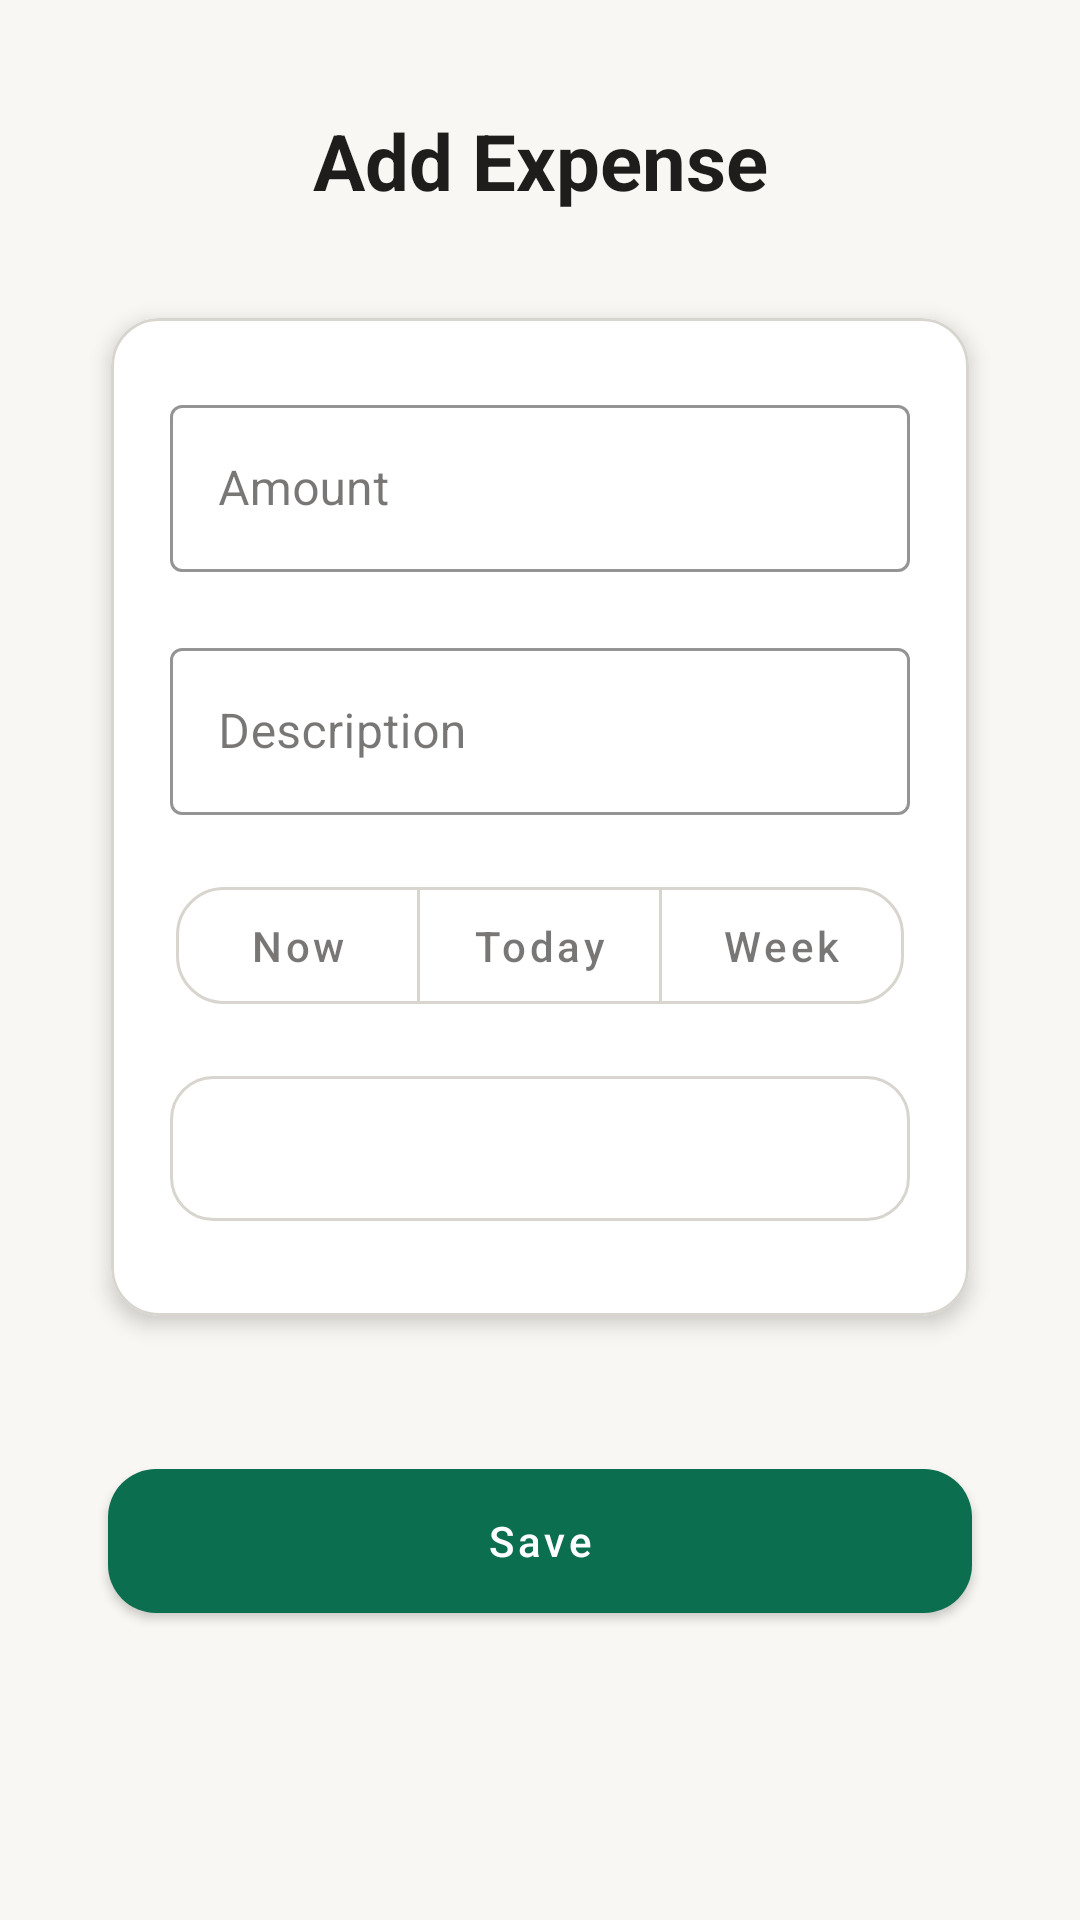

Android layout source for this screen:
<!-- AndroidManifest.xml: activity theme Theme.SpendTrackLite -->
<!-- res/layout/activity_add_expense.xml -->
<?xml version="1.0" encoding="utf-8"?>
<ScrollView xmlns:android="http://schemas.android.com/apk/res/android"
    xmlns:app="http://schemas.android.com/apk/res-auto"
    android:layout_width="match_parent"
    android:layout_height="match_parent"
    android:background="@color/color_background"
    android:fitsSystemWindows="true">

    <LinearLayout
        android:layout_width="match_parent"
        android:layout_height="wrap_content"
        android:orientation="vertical"
        android:paddingStart="28dp"
        android:paddingEnd="28dp"
        android:paddingTop="36dp"
        android:paddingBottom="28dp">

        <TextView
            android:layout_width="match_parent"
            android:layout_height="wrap_content"
            android:layout_marginBottom="24dp"
            android:gravity="center_horizontal"
            android:text="@string/add_expense_title"
            android:textColor="@color/color_on_background"
            android:textSize="26sp"
            android:textStyle="bold" />

        <com.google.android.material.card.MaterialCardView
            android:layout_width="match_parent"
            android:layout_height="wrap_content"
            android:layout_marginBottom="28dp"
            app:cardElevation="4dp">

            <LinearLayout
                android:layout_width="match_parent"
                android:layout_height="wrap_content"
                android:orientation="vertical"
                android:paddingStart="20dp"
                android:paddingEnd="20dp"
                android:paddingTop="24dp"
                android:paddingBottom="20dp"
                android:gravity="center_vertical">

                <com.google.android.material.textfield.TextInputLayout
                    style="@style/Widget.MaterialComponents.TextInputLayout.OutlinedBox"
                    android:id="@+id/layoutAmount"
                    android:layout_width="match_parent"
                    android:layout_height="wrap_content"
                    android:layout_marginBottom="20dp"
                    android:hint="@string/hint_amount"
                    app:boxStrokeColor="@color/color_primary"
                    app:boxStrokeWidth="1dp"
                    app:boxStrokeWidthFocused="2dp"
                    app:hintTextColor="@color/color_on_surface">

                    <com.google.android.material.textfield.TextInputEditText
                        android:id="@+id/inputAmount"
                        android:layout_width="match_parent"
                        android:layout_height="wrap_content"
                        android:imeOptions="actionNext"
                        android:importantForAutofill="no"
                        android:inputType="numberDecimal"
                        android:maxLines="1"
                        android:textColor="@color/color_on_surface" />

                </com.google.android.material.textfield.TextInputLayout>

                <com.google.android.material.textfield.TextInputLayout
                    style="@style/Widget.MaterialComponents.TextInputLayout.OutlinedBox"
                    android:id="@+id/layoutDescription"
                    android:layout_width="match_parent"
                    android:layout_height="wrap_content"
                    android:layout_marginBottom="20dp"
                    android:hint="@string/hint_description"
                    app:boxStrokeColor="@color/color_primary"
                    app:boxStrokeWidth="1dp"
                    app:boxStrokeWidthFocused="2dp"
                    app:hintTextColor="@color/color_on_surface">

                    <com.google.android.material.textfield.TextInputEditText
                        android:id="@+id/inputDescription"
                        android:layout_width="match_parent"
                        android:layout_height="wrap_content"
                        android:imeOptions="actionDone"
                        android:inputType="textCapSentences"
                        android:maxLength="16"
                        android:maxLines="1"
                        android:textColor="@color/color_on_surface" />

                </com.google.android.material.textfield.TextInputLayout>

                <com.google.android.material.button.MaterialButtonToggleGroup
                    android:id="@+id/groupTimestampPreset"
                    android:layout_width="match_parent"
                    android:layout_height="wrap_content"
                    android:layout_marginTop="4dp"
                    android:layout_marginBottom="12dp"
                    android:gravity="center"
                    android:paddingStart="2dp"
                    android:paddingEnd="2dp"
                    app:selectionRequired="false"
                    app:singleSelection="true">

                    <com.google.android.material.button.MaterialButton
                        android:id="@+id/buttonPresetNow"
                        style="?attr/materialButtonOutlinedStyle"
                        android:layout_width="0dp"
                        android:layout_height="wrap_content"
                        android:layout_marginStart="4dp"
                        android:layout_marginEnd="4dp"
                        android:layout_weight="1"
                        android:minHeight="0dp"
                        android:paddingTop="10dp"
                        android:paddingBottom="10dp"
                        android:text="@string/preset_timestamp_now"
                        android:textSize="14sp"
                        android:textAllCaps="false" />

                    <com.google.android.material.button.MaterialButton
                        android:id="@+id/buttonPresetToday"
                        style="?attr/materialButtonOutlinedStyle"
                        android:layout_width="0dp"
                        android:layout_height="wrap_content"
                        android:layout_marginStart="4dp"
                        android:layout_marginEnd="4dp"
                        android:layout_weight="1"
                        android:minHeight="0dp"
                        android:paddingTop="10dp"
                        android:paddingBottom="10dp"
                        android:text="@string/preset_timestamp_today"
                        android:textSize="14sp"
                        android:textAllCaps="false" />

                    <com.google.android.material.button.MaterialButton
                        android:id="@+id/buttonPresetWeek"
                        style="?attr/materialButtonOutlinedStyle"
                        android:layout_width="0dp"
                        android:layout_height="wrap_content"
                        android:layout_marginStart="4dp"
                        android:layout_marginEnd="4dp"
                        android:layout_weight="1"
                        android:minHeight="0dp"
                        android:paddingTop="10dp"
                        android:paddingBottom="10dp"
                        android:text="@string/preset_timestamp_week"
                        android:textSize="14sp"
                        android:textAllCaps="false" />

                </com.google.android.material.button.MaterialButtonToggleGroup>

                <TextView
                    android:id="@+id/textTimestampValue"
                    android:layout_width="match_parent"
                    android:layout_height="wrap_content"
                    android:layout_marginTop="12dp"
                    android:layout_marginBottom="12dp"
                    android:gravity="center_horizontal"
                    android:padding="12dp"
                    android:background="@drawable/bg_timestamp_value"
                    android:clickable="true"
                    android:focusable="true"
                    android:textColor="@color/color_primary"
                    android:textSize="18sp"
                    android:textStyle="bold" />

            </LinearLayout>

        </com.google.android.material.card.MaterialCardView>

        <com.google.android.material.button.MaterialButton
            android:id="@+id/buttonSave"
            android:layout_width="match_parent"
            android:layout_height="wrap_content"
            android:layout_marginTop="12dp"
            android:layout_marginStart="8dp"
            android:layout_marginEnd="8dp"
            android:layout_marginBottom="8dp"
            android:text="@string/button_save"
            android:textAllCaps="false" />

    </LinearLayout>

</ScrollView>
<!-- resources referenced by this layout -->
<resources>
  <color name="color_background">#F8F7F3</color>
  <color name="color_on_background">#1F1D1B</color>
  <color name="color_on_surface">#1F1D1B</color>
  <color name="color_primary">#0B6E4F</color>
  <!-- drawable bg_timestamp_value (drawable) -->
  <?xml version="1.0" encoding="utf-8"?>
  <shape xmlns:android="http://schemas.android.com/apk/res/android"
      android:shape="rectangle">
      <solid android:color="@color/color_surface" />
      <corners android:radius="14dp" />
      <stroke
          android:width="1dp"
          android:color="@color/color_outline" />
  </shape>
  <string name="add_expense_title">Add Expense</string>
  <string name="button_save">Save</string>
  <string name="hint_amount">Amount</string>
  <string name="hint_description">Description</string>
  <string name="preset_timestamp_now">Now</string>
  <string name="preset_timestamp_today">Today</string>
  <string name="preset_timestamp_week">Week</string>
  <color name="color_surface">#FFFFFFFF</color>
  <color name="color_outline">#D8D5CF</color>
  <color name="color_primary_dark">#084C3A</color>
  <color name="color_on_primary">#FFFFFFFF</color>
  <color name="color_secondary">#F4A259</color>
  <color name="color_on_secondary">#2B1B0E</color>
  <style name="Widget.SpendTrackLite.Button" parent="Widget.MaterialComponents.Button">
          <item name="shapeAppearance">@style/ShapeAppearance.SpendTrackLite.Medium</item>
          <item name="android:insetLeft">0dp</item>
          <item name="android:insetRight">0dp</item>
          <item name="android:insetTop">0dp</item>
          <item name="android:insetBottom">0dp</item>
      </style>
  <style name="Widget.SpendTrackLite.Button.Outlined" parent="Widget.MaterialComponents.Button.OutlinedButton">
          <item name="shapeAppearance">@style/ShapeAppearance.SpendTrackLite.Medium</item>
          <item name="strokeColor">@color/color_outline</item>
          <item name="android:insetLeft">0dp</item>
          <item name="android:insetRight">0dp</item>
          <item name="android:insetTop">0dp</item>
          <item name="android:insetBottom">0dp</item>
      </style>
  <style name="Widget.SpendTrackLite.Card" parent="Widget.MaterialComponents.CardView">
          <item name="shapeAppearance">@style/ShapeAppearance.SpendTrackLite.Medium</item>
          <item name="cardUseCompatPadding">true</item>
          <item name="cardElevation">2dp</item>
          <item name="strokeColor">@color/color_outline</item>
          <item name="strokeWidth">1dp</item>
      </style>
  <style name="ShapeAppearance.SpendTrackLite.Medium" parent="ShapeAppearance.MaterialComponents.MediumComponent">
          <item name="cornerFamily">rounded</item>
          <item name="cornerSize">16dp</item>
      </style>
</resources>
